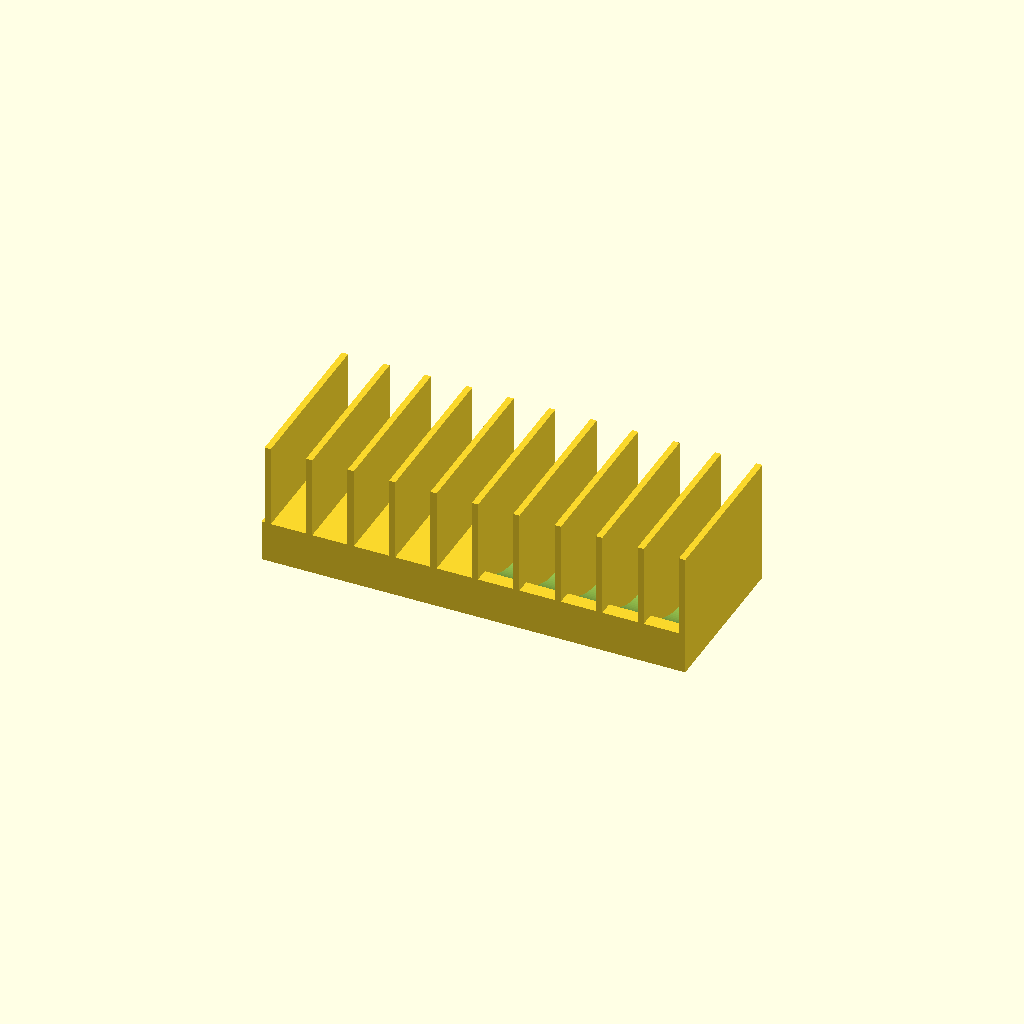
Cell 1 — every parameter at its default value.
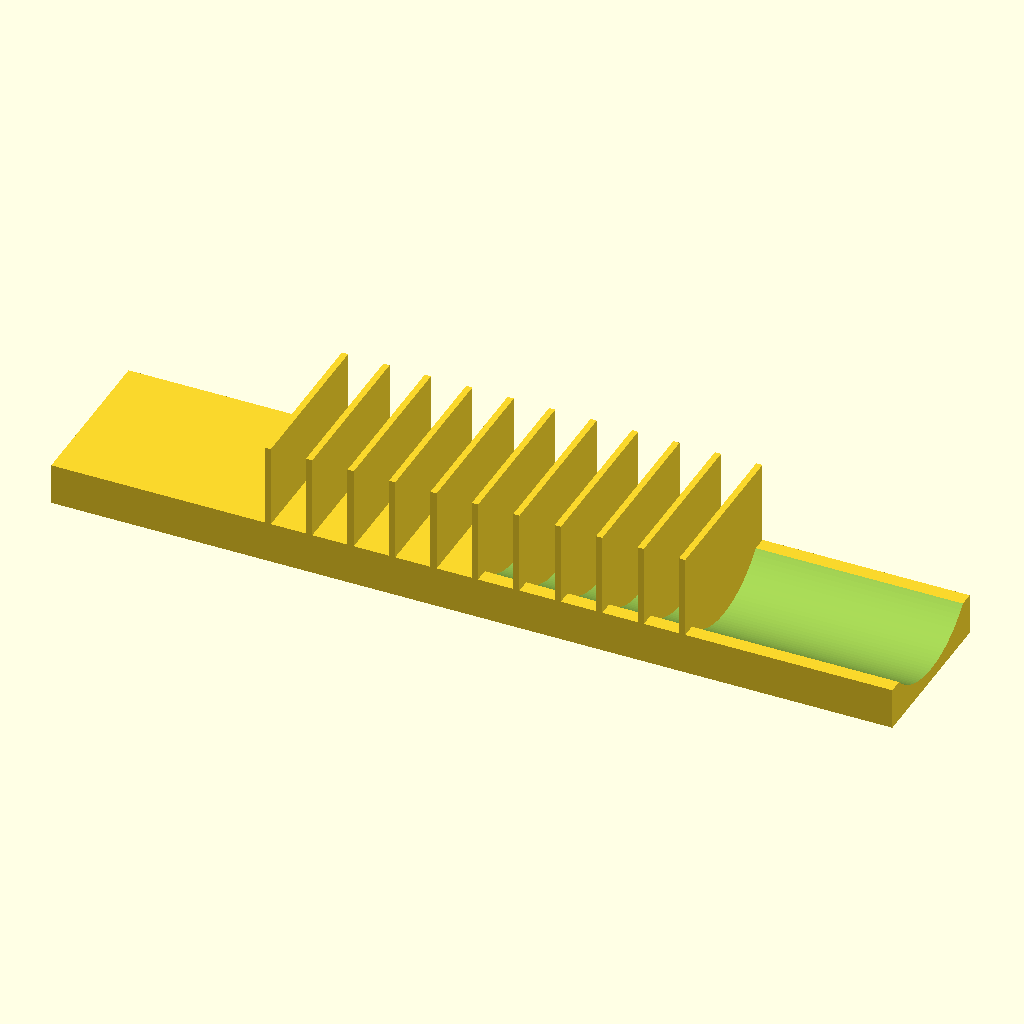
Cell 2 — base_l set to 406, the other parameters unchanged.
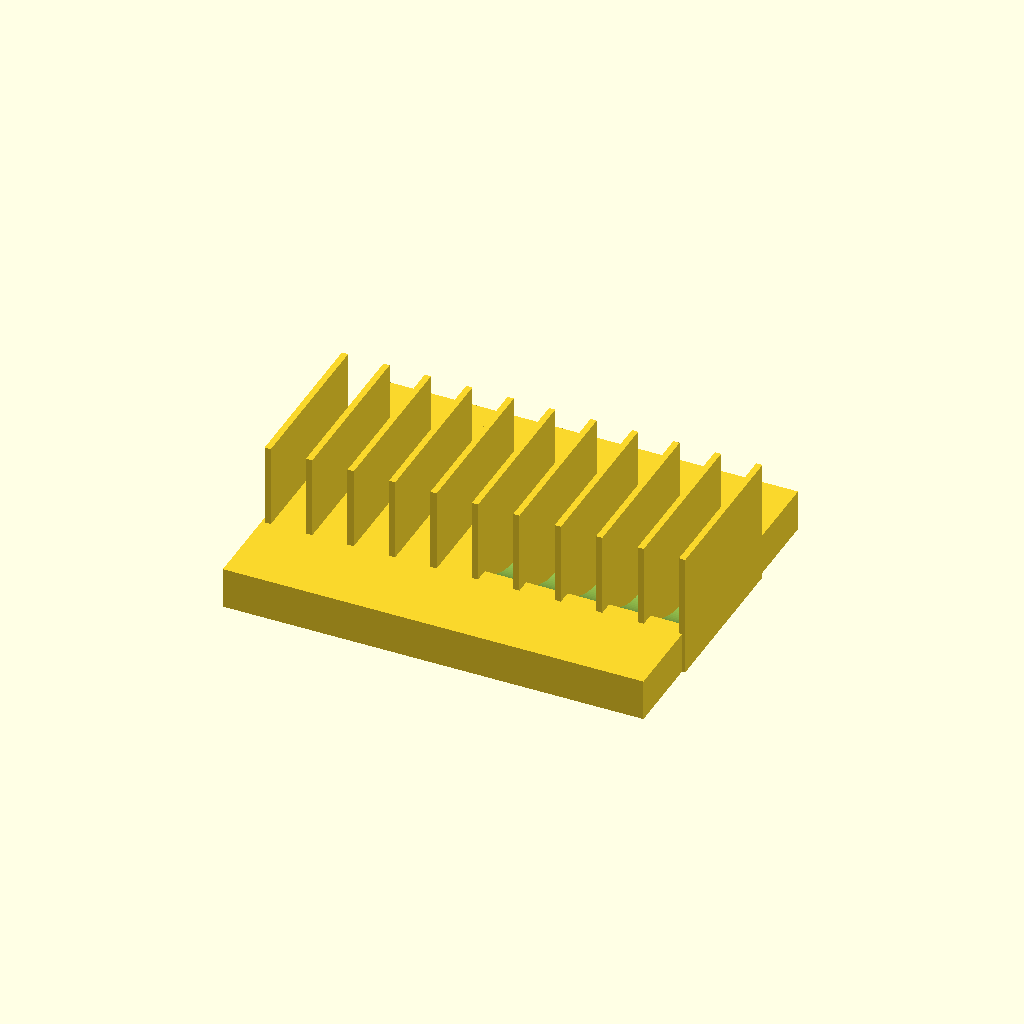
Cell 3 — base_w set to 160, the other parameters unchanged.
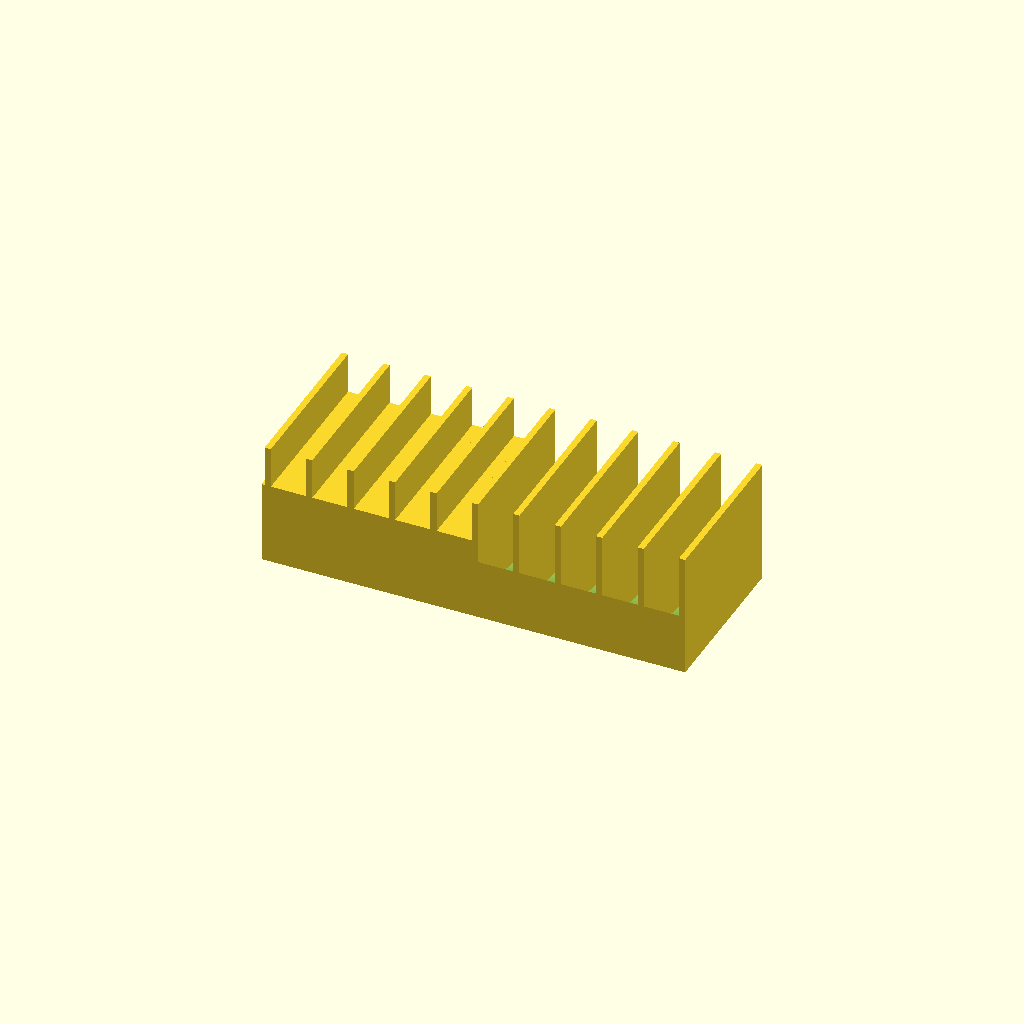
Cell 4 — base_h set to 40, the other parameters unchanged.
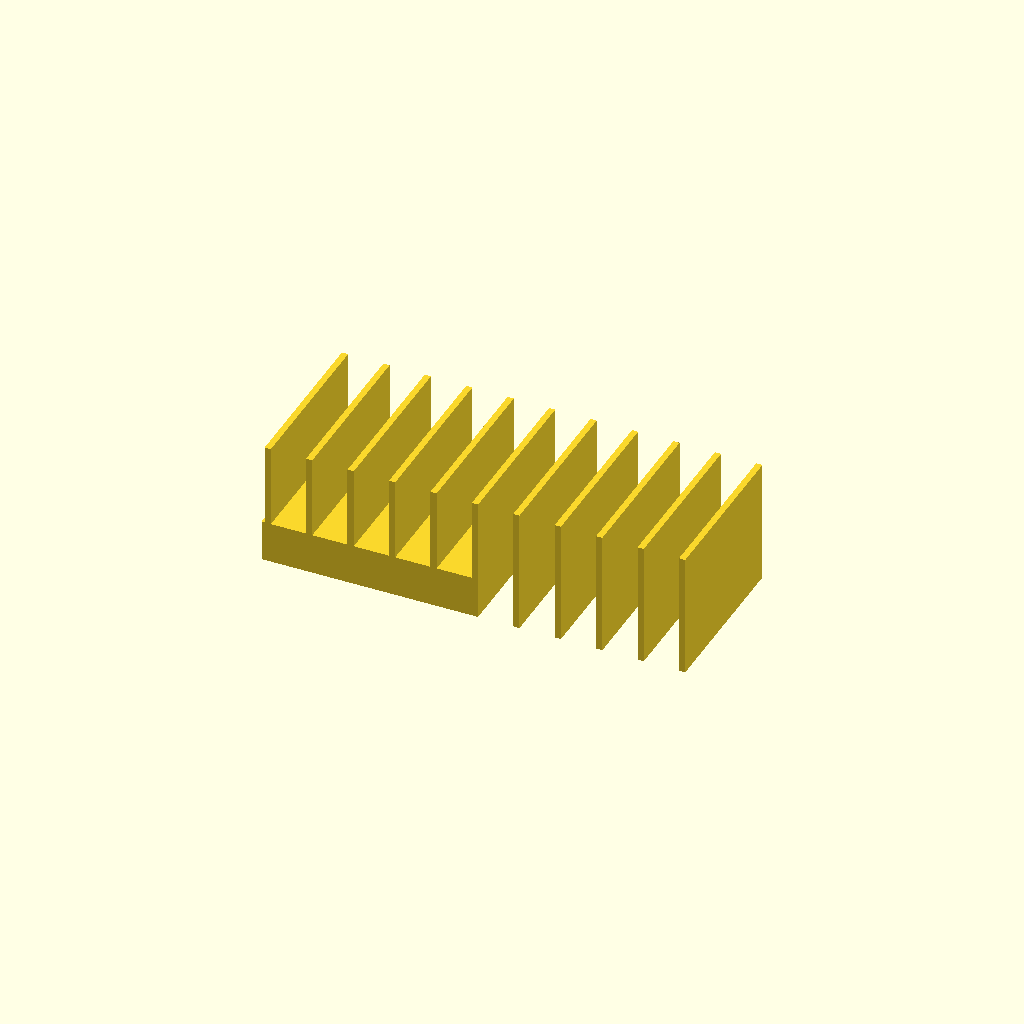
Cell 5 — cradle_r set to 92, the other parameters unchanged.
All cells are drawn from one camera (rotation 55°, 0°, 25°, orthographic, colour scheme Cornfield), so only the parameter changes between them.
OpenSCAD source file bench/heldout/harness/bench/results/r4-gemma26b-h4/code/tiiny_google_gemma-4-26B-A4B-it/petri_dish_rack_upright_s0_checklist_a1.scad:
// Petri Dish Rack
// Designed for 90mm diameter dishes standing on edge.

// --- Dimensions ---
base_l      = 203.0;  // Length of base (X)
base_w      = 80.0;   // Width of base (Y)
base_h      = 20.0;   // Height of base (Z)

dish_radius = 45.0;   // Radius of 90mm dish
cradle_r    = 46.0;   // Radius of the cutting cylinder
cradle_z    = 52.0;   // Z-offset of the cylinder axis (bottoms at 52-46=6mm)

num_dividers = 11;     // Number of vertical plates
divider_t    = 3.0;    // Thickness of each divider (X)
divider_h    = 60.0;   // Height of dividers (Z)
divider_w    = 80.0;   // Width of dividers (Y)

// Spacing calculation: 
// 11 dividers create 10 slots. 
// Total length covered by dividers is from -100 to 100.
x_start      = -100.0;
x_end        = 100.0;
x_step       = 20.0;

$fn = 128;

// --- Modeling ---

// The base block
module base() {
    // Centered on X and Y, sitting on Z=0
    translate([-base_l/2, -base_w/2, 0])
        cube([base_l, base_w, base_h]);
}

// The vertical dividers
module dividers() {
    for (i = [0 : num_dividers - 1]) {
        x_pos = x_start + (i * x_step);
        translate([x_pos, -divider_w/2, 0])
            cube([divider_t, divider_w, divider_h]);
    }
}

// The cradle (the curved groove)
// The axis runs along X at y=0, z=52.
module cradle_cutter() {
    // To place a cylinder axis at (y=0, z=52) running along X:
    // 1. Start at origin.
    // 2. Rotate 90 deg around Y so it lies on X.
    // 3. Translate to the target Z (52) and Y (0).
    // 4. Make it long enough to clear the base.
    translate([0, 0, cradle_z])
        rotate([0, 90, 0])
            cylinder(h = base_l + 2, d = cradle_r * 2);
}

// Final Assembly
// Rule: "The cradle is not cut through them [the dividers]"
// This means we calculate (Base - Cradle) and then add Dividers.

union() {
    // Part 1: The base with the cradle cut out
    difference() {
        base();
        // We use a small epsilon/overlap to ensure clean cuts
        translate([0, 0, 0]) 
            cradle_cutter();
    }
    
    // Part 2: The solid dividers
    dividers();
}
Parameter table extracted from the source (name, type, default, range or options):
base_l: number, default 203
base_w: number, default 80
base_h: number, default 20
dish_radius: number, default 45
cradle_r: number, default 46
cradle_z: number, default 52
num_dividers: number, default 11
divider_t: number, default 3
divider_h: number, default 60
divider_w: number, default 80
x_start: number, default -100
x_end: number, default 100
x_step: number, default 20
